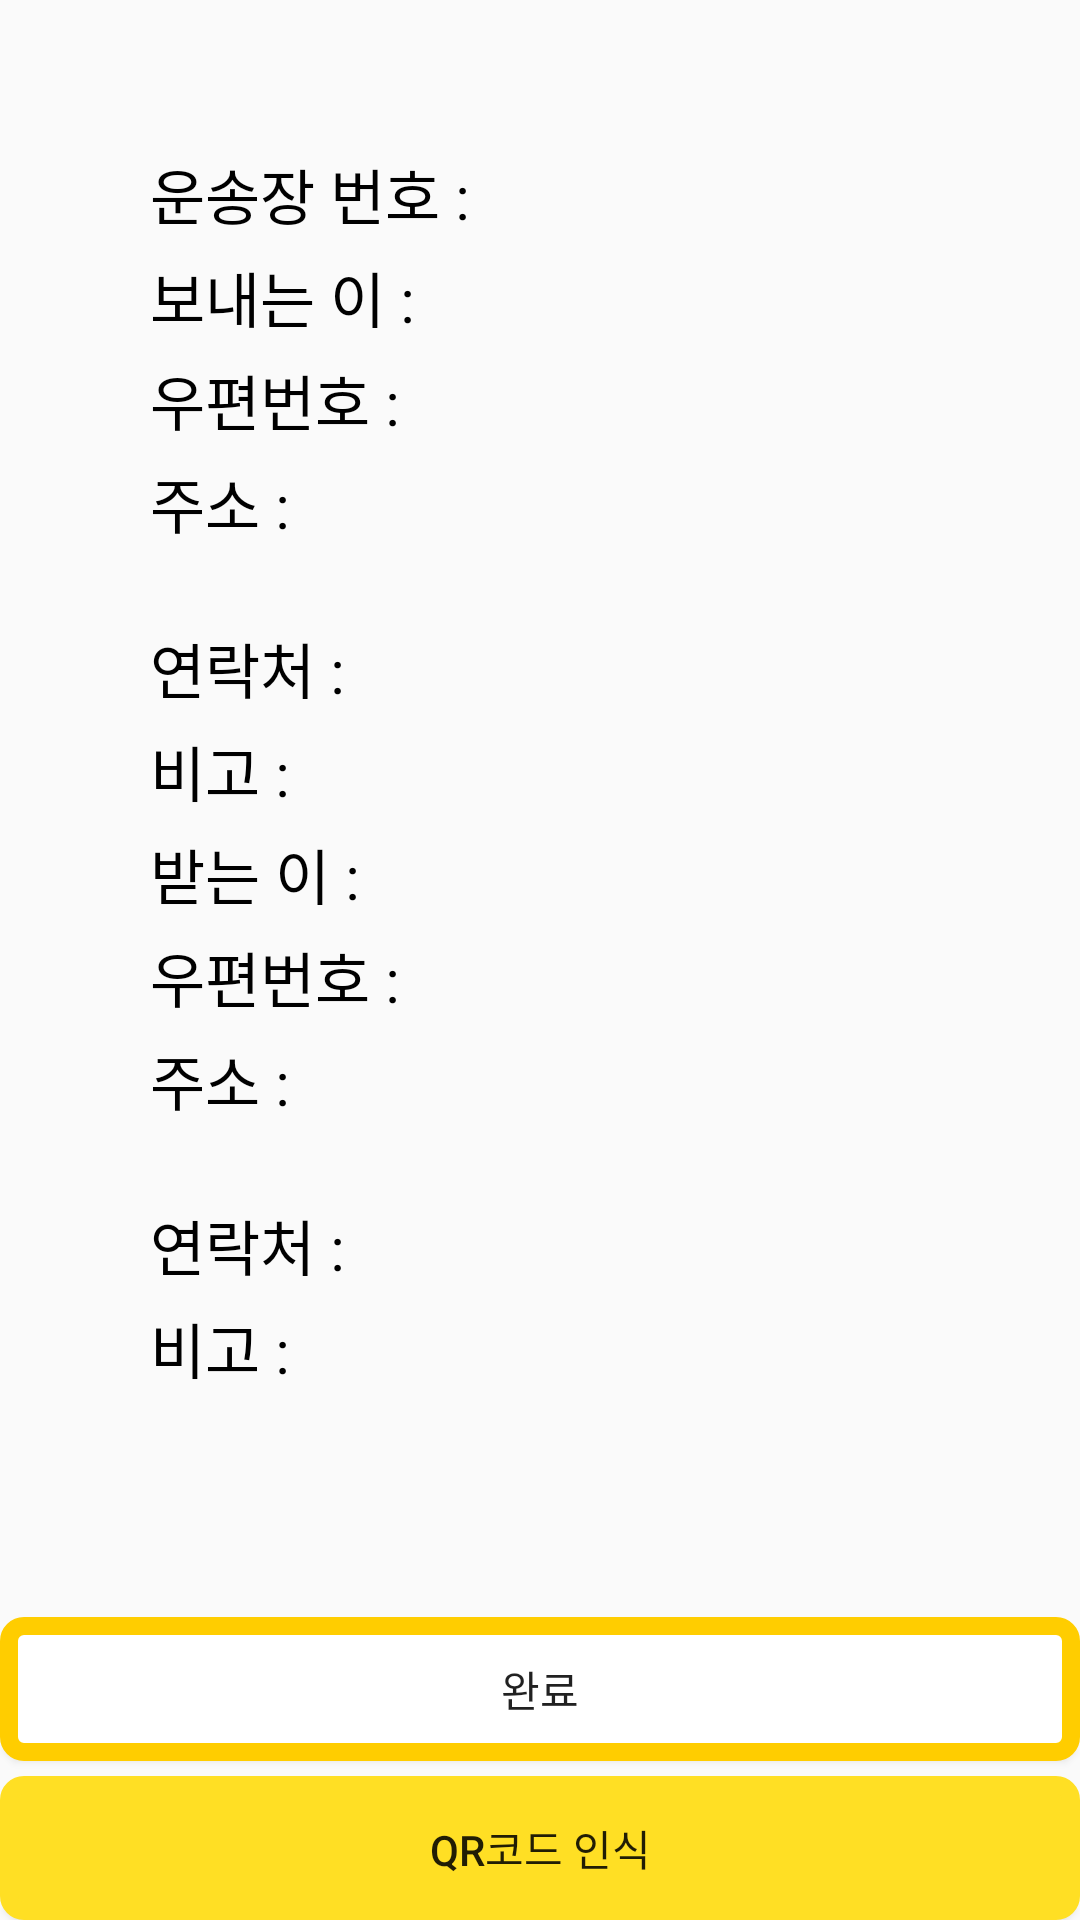

This screen was rendered from an Android layout file. Write that file and the resources it references.
<!-- AndroidManifest.xml: application theme Theme.QRscanner -->
<!-- res/layout/activity_q_r_cam_d_complete.xml -->
<?xml version="1.0" encoding="utf-8"?>
<LinearLayout xmlns:android="http://schemas.android.com/apk/res/android"
    xmlns:app="http://schemas.android.com/apk/res-auto"
    xmlns:tools="http://schemas.android.com/tools"
    android:layout_width="match_parent"
    android:layout_height="match_parent"
    android:orientation="vertical"
    tools:context=".QRCamDComplete">
    <LinearLayout
        android:layout_width="match_parent"
        android:layout_height="wrap_content"
        android:orientation="vertical"
        android:layout_weight="1"
        android:padding="50dp">
        <LinearLayout
            android:layout_width="wrap_content"
            android:layout_height="wrap_content"
            android:layout_marginBottom="5dp"
            android:orientation="horizontal">
            <TextView
                android:layout_width="wrap_content"
                android:layout_height="wrap_content"
                android:textSize="20sp"
                android:textColor="@color/black"
                android:text="운송장 번호 : "/>
            <TextView
                android:id="@+id/tvCode"
                android:layout_width="wrap_content"
                android:layout_height="wrap_content"
                android:text=""/>
        </LinearLayout>
        <LinearLayout
            android:layout_width="wrap_content"
            android:layout_height="wrap_content"
            android:layout_marginBottom="5dp"
            android:orientation="horizontal">
            <TextView
                android:layout_width="wrap_content"
                android:layout_height="wrap_content"
                android:textSize="20sp"
                android:textColor="@color/black"
                android:text="보내는 이 : "/>
            <TextView
                android:id="@+id/tvSname"
                android:layout_width="wrap_content"
                android:layout_height="wrap_content"
                android:text=""/>
        </LinearLayout>
        <LinearLayout
            android:layout_width="wrap_content"
            android:layout_height="wrap_content"
            android:layout_marginBottom="5dp"
            android:orientation="horizontal">
            <TextView
                android:layout_width="wrap_content"
                android:layout_height="wrap_content"
                android:textSize="20sp"
                android:textColor="@color/black"
                android:text="우편번호 : "/>
            <TextView
                android:id="@+id/tvSpost"
                android:layout_width="wrap_content"
                android:layout_height="wrap_content"
                android:text=""/>
        </LinearLayout>
        <LinearLayout
            android:layout_width="wrap_content"
            android:layout_height="wrap_content"
            android:layout_marginBottom="5dp"
            android:orientation="horizontal">
            <TextView
                android:layout_width="wrap_content"
                android:layout_height="wrap_content"
                android:textSize="20sp"
                android:textColor="@color/black"
                android:text="주소 : "/>
            <TextView
                android:id="@+id/tvSaddress"
                android:layout_width="wrap_content"
                android:layout_height="50dp"
                android:text=""/>
        </LinearLayout>
        <LinearLayout
            android:layout_width="wrap_content"
            android:layout_height="wrap_content"
            android:layout_marginBottom="5dp"
            android:orientation="horizontal">
            <TextView
                android:layout_width="wrap_content"
                android:layout_height="wrap_content"
                android:textSize="20sp"
                android:textColor="@color/black"
                android:text="연락처 : "/>
            <TextView
                android:id="@+id/tvStel"
                android:layout_width="wrap_content"
                android:layout_height="wrap_content"
                android:text=""/>
        </LinearLayout>
        <LinearLayout
            android:layout_width="wrap_content"
            android:layout_height="wrap_content"
            android:layout_marginBottom="5dp"
            android:orientation="horizontal">
            <TextView
                android:layout_width="wrap_content"
                android:layout_height="wrap_content"
                android:textSize="20sp"
                android:textColor="@color/black"
                android:text="비고 : "/>
            <TextView
                android:id="@+id/tvSnote"
                android:layout_width="wrap_content"
                android:layout_height="wrap_content"
                android:text=""/>
        </LinearLayout>
        <LinearLayout
            android:layout_width="wrap_content"
            android:layout_height="wrap_content"
            android:layout_marginBottom="5dp"
            android:orientation="horizontal">
            <TextView
                android:layout_width="wrap_content"
                android:layout_height="wrap_content"
                android:textSize="20sp"
                android:textColor="@color/black"
                android:text="받는 이 : "/>
            <TextView
                android:id="@+id/tvRname"
                android:layout_width="wrap_content"
                android:layout_height="wrap_content"
                android:text=""/>
        </LinearLayout>
        <LinearLayout
            android:layout_width="wrap_content"
            android:layout_height="wrap_content"
            android:layout_marginBottom="5dp"
            android:orientation="horizontal">
            <TextView
                android:layout_width="wrap_content"
                android:layout_height="wrap_content"
                android:textSize="20sp"
                android:textColor="@color/black"
                android:text="우편번호 : "/>
            <TextView
                android:id="@+id/tvRpost"
                android:layout_width="wrap_content"
                android:layout_height="wrap_content"
                android:text=""/>
        </LinearLayout>
        <LinearLayout
            android:layout_width="wrap_content"
            android:layout_height="wrap_content"
            android:layout_marginBottom="5dp"
            android:orientation="horizontal">
            <TextView
                android:layout_width="wrap_content"
                android:layout_height="50dp"
                android:textSize="20sp"
                android:textColor="@color/black"
                android:text="주소 : "/>
            <TextView
                android:id="@+id/tvRaddress"
                android:layout_width="wrap_content"
                android:layout_height="wrap_content"
                android:text=""/>
        </LinearLayout>
        <LinearLayout
            android:layout_width="wrap_content"
            android:layout_height="wrap_content"
            android:layout_marginBottom="5dp"
            android:orientation="horizontal">
            <TextView
                android:layout_width="wrap_content"
                android:layout_height="wrap_content"
                android:textSize="20sp"
                android:textColor="@color/black"
                android:text="연락처 : "/>
            <TextView
                android:id="@+id/tvRtel"
                android:layout_width="wrap_content"
                android:layout_height="wrap_content"
                android:text=""/>
        </LinearLayout>
        <LinearLayout
            android:layout_width="wrap_content"
            android:layout_height="wrap_content"
            android:layout_marginBottom="5dp"
            android:orientation="horizontal">
            <TextView
                android:layout_width="wrap_content"
                android:layout_height="wrap_content"
                android:textSize="20sp"
                android:textColor="@color/black"
                android:text="비고 : "/>
            <TextView
                android:id="@+id/tvRnote"
                android:layout_width="wrap_content"
                android:layout_height="wrap_content"
                android:text=""/>
        </LinearLayout>

    </LinearLayout>
    <LinearLayout
        android:layout_width="match_parent"
        android:layout_height="wrap_content"
        android:orientation="vertical">
        <Button
            android:id="@+id/btnDComplete"
            android:layout_width="match_parent"
            android:layout_height="wrap_content"
            android:layout_above="@+id/btnInsertCamera"
            android:background="@drawable/button_rect"
            android:text="완료"/>
        <Button
            android:id="@+id/btnInsertCamera"
            android:layout_width="match_parent"
            android:layout_height="wrap_content"
            android:layout_alignParentBottom="true"
            android:layout_marginTop="5dp"
            android:background="@drawable/button_full"
            android:text="QR코드 인식"/>
    </LinearLayout>
</LinearLayout>
<!-- resources referenced by this layout -->
<resources>
  <!-- drawable button_full (drawable) -->
  <?xml version="1.0" encoding="utf-8"?>
  <shape xmlns:android="http://schemas.android.com/apk/res/android"
      android:shape="rectangle">
      <stroke
          android:width="6dp"
          android:color="#FFDF24" />
      <corners
          android:bottomLeftRadius="5dp"
          android:bottomRightRadius="5dp"
          android:topLeftRadius="5dp"
          android:topRightRadius="5dp" />
      <padding
          android:bottom="2dp"
          android:left="2dp"
          android:right="2dp"
          android:top="2dp" />
      <solid android:color="#FFDF24" />
  </shape>
  <!-- drawable button_rect (drawable) -->
  <?xml version="1.0" encoding="utf-8"?>
  <shape xmlns:android="http://schemas.android.com/apk/res/android"
      android:shape="rectangle">
      <stroke
          android:width="6dp"
          android:color="#FFCD00" />
      <corners
          android:bottomLeftRadius="5dp"
          android:bottomRightRadius="5dp"
          android:topLeftRadius="5dp"
          android:topRightRadius="5dp" />
      <padding
          android:bottom="2dp"
          android:left="2dp"
          android:right="2dp"
          android:top="2dp" />
      <solid android:color="#ffffff" />
  </shape>
  <style name="Theme.QRscanner" parent="Theme.AppCompat.Light">
          
          <item name="colorPrimary">#FFDF24</item>
          <item name="colorPrimaryVariant">@color/purple_700</item>
          <item name="colorOnPrimary">@color/white</item>
          
          <item name="colorSecondary">@color/teal_200</item>
          <item name="colorSecondaryVariant">@color/teal_700</item>
          <item name="colorOnSecondary">@color/black</item>
          
          <item name="android:statusBarColor" tools:targetApi="l">?attr/colorPrimaryVariant</item>
          
      </style>
  <!-- not gathered from this repository: default colours our renderer supplied (Android Studio template values) -->
  <color name="purple_700">#FF3700B3</color>
  <color name="teal_200">#FF03DAC5</color>
  <color name="teal_700">#FF018786</color>
  <color name="black">#FF000000</color>
  <color name="white">#FFFFFFFF</color>
</resources>
